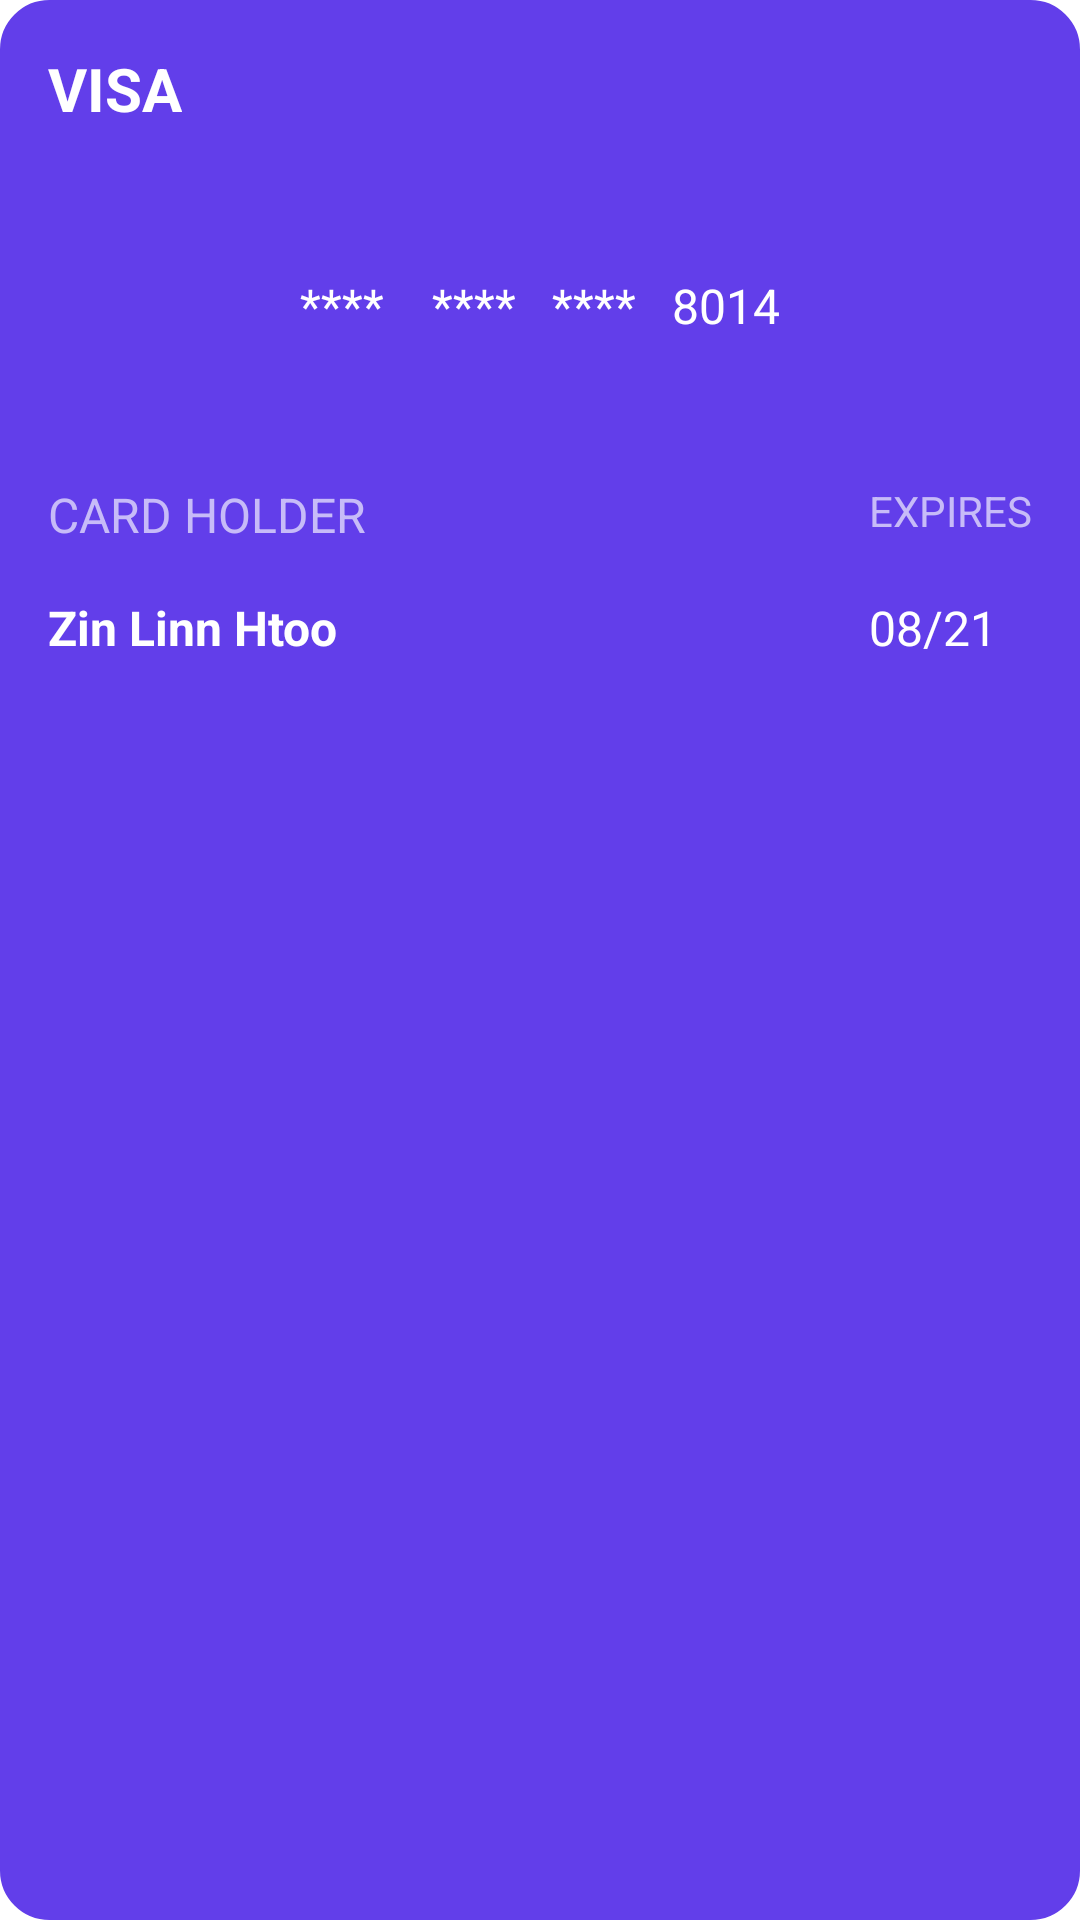

Here is an Android app screen rendered from its layout file. Give the layout XML and the strings, colors and styles it references.
<!-- AndroidManifest.xml: application theme Theme.TheMovieBooking -->
<!-- res/layout/view_holder_credit_card.xml -->
<?xml version="1.0" encoding="utf-8"?>
<RelativeLayout xmlns:android="http://schemas.android.com/apk/res/android"
    android:layout_width="match_parent"
    android:layout_height="wrap_content"
    android:layout_marginStart="@dimen/margin_large"
    android:layout_marginEnd="@dimen/margin_large"
    android:background="@drawable/background_rounded_card"
    xmlns:app="http://schemas.android.com/apk/res-auto">

    <androidx.appcompat.widget.AppCompatTextView
        android:id="@+id/tvCardName"
        android:layout_width="wrap_content"
        android:layout_height="wrap_content"
        android:layout_marginStart="@dimen/margin_medium_2"
        android:layout_marginTop="@dimen/margin_medium_2"
        android:text="VISA"
        android:textColor="@color/white"
        android:textSize="@dimen/text_regular_3x"
        android:textStyle="bold" />

    <androidx.appcompat.widget.AppCompatTextView
        android:id="@+id/tvCardNumber"
        android:layout_width="wrap_content"
        android:layout_height="wrap_content"
        android:layout_below="@id/tvCardName"
        android:layout_centerHorizontal="true"
        android:layout_marginTop="@dimen/margin_xxlarge"
        android:layout_marginBottom="@dimen/margin_xxlarge"
        android:text="****    ****   ****   8014"
        android:textColor="@color/white"
        android:textSize="@dimen/text_regular_2x" />

    <androidx.appcompat.widget.AppCompatTextView
        android:id="@+id/tvCardHolderLabel"
        android:layout_width="wrap_content"
        android:layout_height="wrap_content"
        android:layout_below="@id/tvCardNumber"
        android:layout_marginStart="@dimen/margin_medium_2"
        android:text="@string/lbl_card_holder"
        android:textColor="@color/colorSecondaryText"
        android:textSize="@dimen/text_regular_2x" />

    <androidx.appcompat.widget.AppCompatTextView
        android:id="@+id/tvExpiresLabel"
        android:layout_width="wrap_content"
        android:layout_height="wrap_content"
        android:layout_below="@id/tvCardNumber"
        android:layout_alignParentEnd="true"
        android:layout_marginEnd="@dimen/margin_medium_2"
        android:text="@string/lbl_expires"
        android:textColor="@color/colorSecondaryText" />

    <androidx.appcompat.widget.AppCompatTextView
        android:id="@+id/tvCardHolderName"
        android:layout_width="wrap_content"
        android:layout_height="wrap_content"
        android:layout_below="@id/tvCardHolderLabel"
        android:layout_alignStart="@id/tvCardHolderLabel"
        android:layout_marginTop="@dimen/margin_medium_2"
        android:layout_marginBottom="@dimen/margin_medium_2"
        android:text="Zin Linn Htoo"
        android:textColor="@color/white"
        android:textSize="@dimen/text_regular_2x"
        android:textStyle="bold" />

    <androidx.appcompat.widget.AppCompatTextView
        android:id="@+id/tvCardExpire"
        android:layout_width="wrap_content"
        android:layout_height="wrap_content"
        android:layout_alignBaseline="@id/tvCardHolderName"
        android:layout_alignStart="@id/tvExpiresLabel"
        android:layout_marginEnd="@dimen/margin_medium_2"
        android:text="08/21"
        android:textColor="@color/white"
        android:textSize="@dimen/text_regular_2x" />

</RelativeLayout>
<!-- resources referenced by this layout -->
<resources>
  <color name="colorSecondaryText">#C7BBF8</color>
  <color name="white">#FFFFFFFF</color>
  <dimen name="margin_large">24dp</dimen>
  <dimen name="margin_medium_2">16dp</dimen>
  <dimen name="margin_xxlarge">48dp</dimen>
  <dimen name="text_regular_2x">16sp</dimen>
  <dimen name="text_regular_3x">20sp</dimen>
  <!-- drawable background_rounded_card (drawable) -->
  <?xml version="1.0" encoding="utf-8"?>
  <shape xmlns:android="http://schemas.android.com/apk/res/android">
  
      <corners
          android:radius="@dimen/margin_medium_2"/>
  
      <stroke
          android:width="1dp"
          android:color="@color/colorPrimary"/>
  
      <solid
          android:color="@color/colorPrimary"/>
  
  </shape>
  <string name="lbl_card_holder">CARD HOLDER</string>
  <string name="lbl_expires">EXPIRES</string>
  <style name="Theme.TheMovieBooking" parent="Theme.MaterialComponents.DayNight.NoActionBar">
          
          <item name="colorPrimary">@color/colorPrimary</item>
          <item name="colorPrimaryDark">@color/colorPrimaryDark</item>
          <item name="colorAccent">@color/colorAccent</item>
  
  
          <item name="android:statusBarColor" tools:targetApi="l">@color/colorPrimaryDark</item>
          
      </style>
  <color name="colorPrimary">#623EEA</color>
  <color name="colorPrimaryDark">#453EA2</color>
  <color name="colorAccent">#6055EF</color>
</resources>
